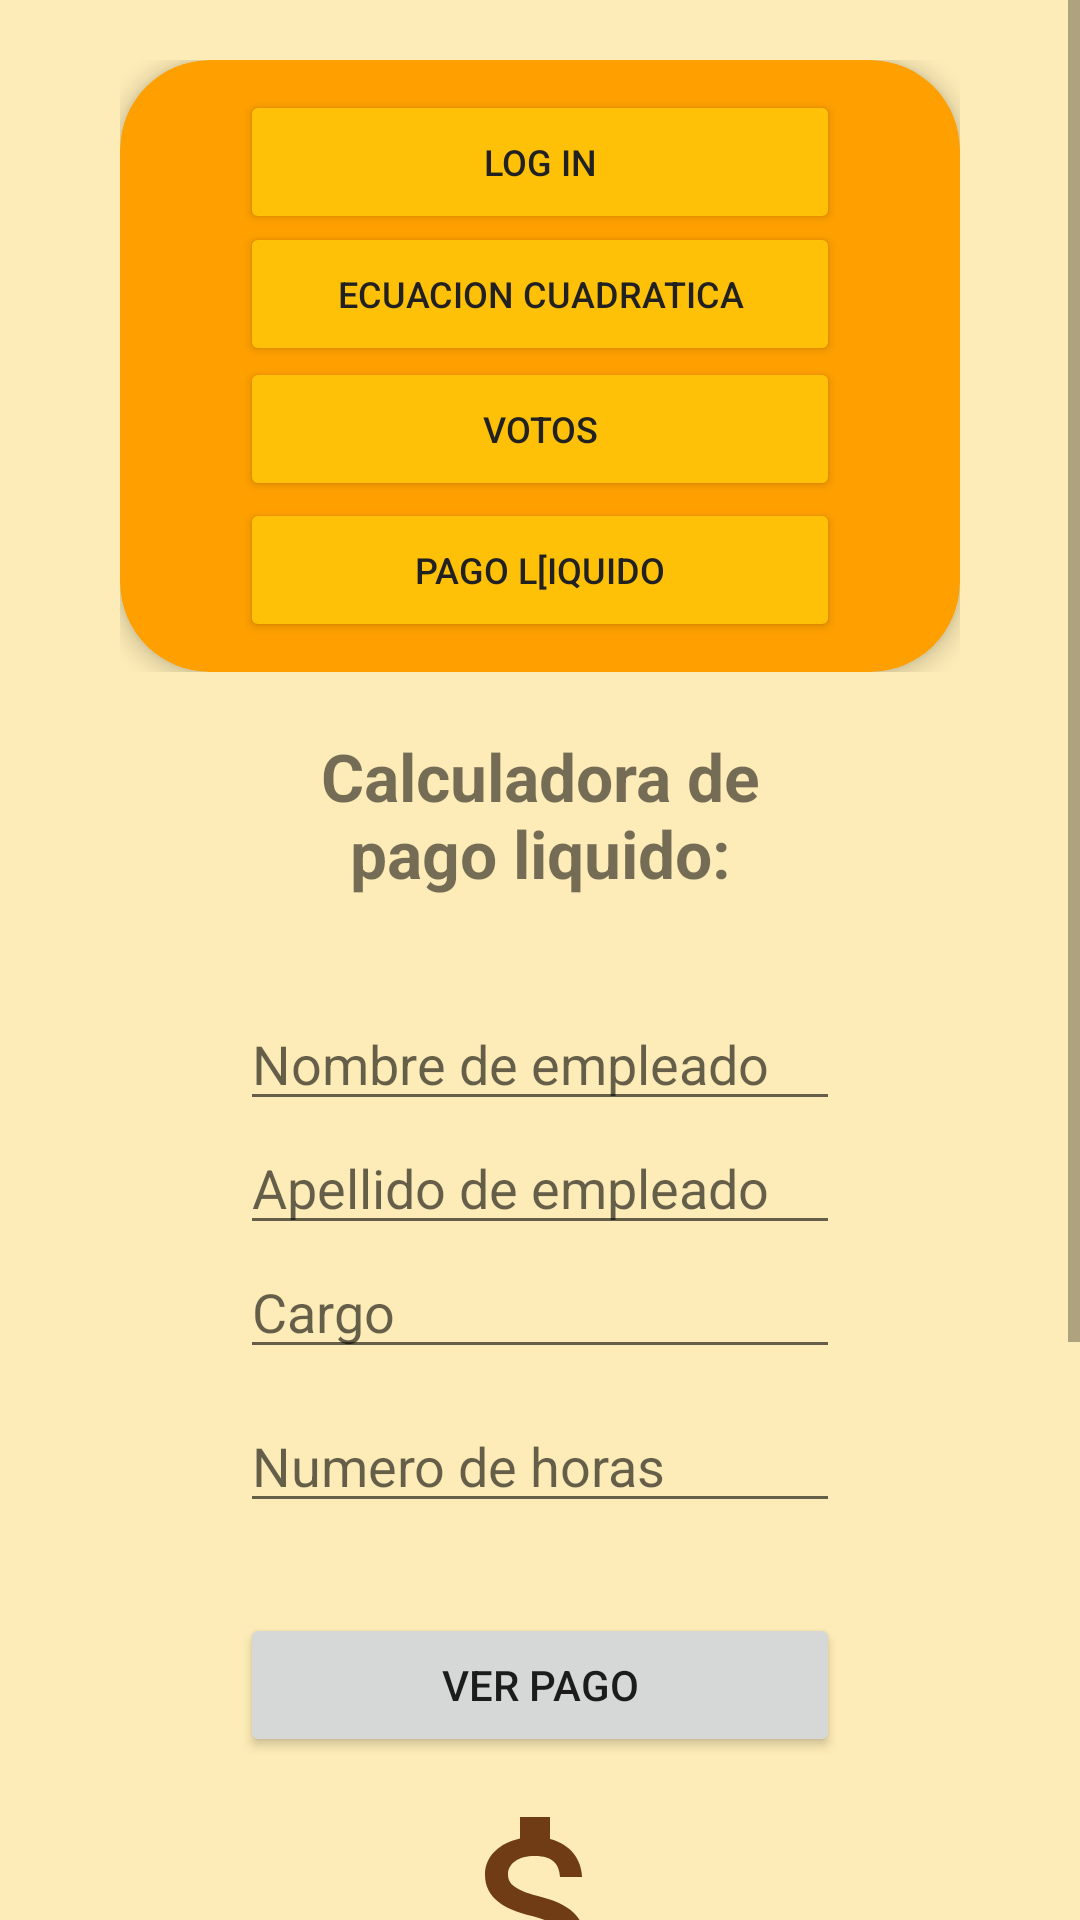

This screen was rendered from an Android layout file. Write that file and the resources it references.
<!-- AndroidManifest.xml: application theme Theme.DSA_taller01 -->
<!-- res/layout/activity_pagoliquido.xml -->
<?xml version="1.0" encoding="utf-8"?>
<LinearLayout xmlns:android="http://schemas.android.com/apk/res/android"
    xmlns:app="http://schemas.android.com/apk/res-auto"
    xmlns:tools="http://schemas.android.com/tools"
    xmlns:card_view="http://schemas.android.com/apk/res-auto"
    android:layout_width="match_parent"
    android:layout_height="match_parent"
    tools:context=".pagoliquido"
    android:background="@color/palido"
    android:orientation="vertical">
    <ScrollView
        android:layout_width="match_parent"
        android:layout_height="wrap_content">
    <LinearLayout
        android:layout_width="match_parent"
        android:layout_height="match_parent"
        android:orientation="vertical"
        android:gravity="center_vertical"
        android:layout_marginHorizontal="40dp"
        android:layout_marginTop="20dp">

        <LinearLayout
            android:layout_width="match_parent"
            android:layout_height="wrap_content"
            android:orientation="vertical"
            >

            <androidx.cardview.widget.CardView
                android:layout_width="match_parent"
                android:layout_height="match_parent"
                android:backgroundTint="@color/Amarillo1"
                card_view:cardCornerRadius="30dp"
                card_view:cardElevation="4dp">

                <Button
                    android:id="@+id/btn_home"
                    android:layout_width="200dp"
                    android:layout_height="wrap_content"
                    android:layout_gravity="center_horizontal"
                    android:layout_marginTop="10dp"
                    android:backgroundTint="@color/amarillo2"
                    android:text="log in"
                    android:textSize="12dp"
                    android:textColor="@color/textblack" />


                <Button
                    android:id="@+id/btn_cuadratica"
                    android:layout_width="200dp"
                    android:layout_height="wrap_content"
                    android:layout_gravity="center_horizontal"
                    android:layout_marginTop="54dp"
                    android:backgroundTint="@color/amarillo2"
                    android:text="Ecuacion cuadratica"
                    android:textSize="12dp"
                    android:textColor="@color/textblack" />

                <Button
                    android:id="@+id/btn_votos"
                    android:layout_width="200dp"
                    android:layout_height="wrap_content"
                    android:layout_gravity="center_horizontal"
                    android:layout_marginTop="99dp"
                    android:backgroundTint="@color/amarillo2"
                    android:text="Votos"
                    android:textSize="12dp"
                    android:textColor="@color/textblack" />

                <Button
                    android:id="@+id/btn_pago"
                    android:layout_width="200dp"
                    android:layout_height="wrap_content"
                    android:layout_gravity="center_horizontal"
                    android:layout_marginTop="146dp"
                    android:layout_marginBottom="10dp"
                    android:backgroundTint="@color/amarillo2"
                    android:text="Pago l[iquido"
                    android:textSize="12dp"
                    android:textColor="@color/textblack" />

            </androidx.cardview.widget.CardView>

        </LinearLayout>
        <TextView
            android:layout_width="wrap_content"
            android:layout_height="wrap_content"
            android:text="Calculadora de pago liquido:"
            android:textStyle="bold"
            android:textSize="22dp"
            android:layout_gravity="center_horizontal"
            android:layout_marginBottom="100px"
            android:layout_marginTop="20dp"
            android:layout_marginHorizontal="40dp"
            android:textAlignment="center"

            />

        <EditText
            android:layout_width="200dp"
            android:layout_height="wrap_content"
            android:id="@+id/name"
            android:inputType="textPersonName"
            android:hint="Nombre de empleado"
            android:layout_gravity="center_horizontal"
            android:shadowColor="@color/black"
            />
        <EditText
            android:layout_width="200dp"
            android:layout_height="wrap_content"
            android:id="@+id/apellido"
            android:inputType="textPersonName"
            android:hint="Apellido de empleado"
            android:layout_gravity="center_horizontal"
            android:shadowColor="@color/black"
            />
        <EditText
            android:layout_width="200dp"
            android:layout_height="wrap_content"
            android:id="@+id/cargo"
            android:inputType="textPersonName"
            android:hint="Cargo"
            android:layout_gravity="center_horizontal"
            android:shadowColor="@color/black"
            />
        <EditText
            android:layout_width="200dp"
            android:layout_height="wrap_content"
            android:id="@+id/hours"
            android:inputType="number"
            android:layout_marginTop="10dp"
            android:hint="Numero de horas"
            android:layout_gravity="center_horizontal"
            />

        <Button
            android:id="@+id/btn_ver"
            android:layout_width="200dp"
            android:layout_height="wrap_content"
            android:layout_gravity="center_horizontal"
            android:layout_marginTop="30dp"
            android:onClick="onSaveButtonClick"
            android:text="Ver pago" />

        <TextView
            android:layout_width="200dp"
            android:layout_height="wrap_content"
            android:layout_gravity="center_horizontal"
            android:text="Las deducciones de sus salario son:"
            android:layout_marginTop="10dp"
            android:gravity="center_horizontal"
            android:textStyle="bold"
            android:textSize="22dp"
            android:drawableTop="@drawable/ic_baseline_attach_money_24"
            />
        <TextView
            android:id="@+id/neto_tv"
            android:layout_width="match_parent"
            android:layout_height="130dp"
            android:layout_gravity="center_horizontal"
            android:layout_marginTop="10dp"
            android:layout_marginBottom="45dp"
            android:background="@color/amarillo2"
            />


    </LinearLayout>
    </ScrollView>

</LinearLayout>
<!-- resources referenced by this layout -->
<resources>
  <color name="Amarillo1">#FFA000</color>
  <color name="amarillo2">#FFC107</color>
  <color name="black">#FF000000</color>
  <color name="palido">#FDECB7</color>
  <color name="textblack">#212121</color>
  <!-- drawable ic_baseline_attach_money_24 (drawable) -->
  <vector android:height="80dp" android:tint="#703C15"
      android:viewportHeight="24" android:viewportWidth="24"
      android:width="80dp" xmlns:android="http://schemas.android.com/apk/res/android">
      <path android:fillColor="@android:color/white" android:pathData="M11.8,10.9c-2.27,-0.59 -3,-1.2 -3,-2.15 0,-1.09 1.01,-1.85 2.7,-1.85 1.78,0 2.44,0.85 2.5,2.1h2.21c-0.07,-1.72 -1.12,-3.3 -3.21,-3.81V3h-3v2.16c-1.94,0.42 -3.5,1.68 -3.5,3.61 0,2.31 1.91,3.46 4.7,4.13 2.5,0.6 3,1.48 3,2.41 0,0.69 -0.49,1.79 -2.7,1.79 -2.06,0 -2.87,-0.92 -2.98,-2.1h-2.2c0.12,2.19 1.76,3.42 3.68,3.83V21h3v-2.15c1.95,-0.37 3.5,-1.5 3.5,-3.55 0,-2.84 -2.43,-3.81 -4.7,-4.4z"/>
  </vector>
  <style name="Theme.DSA_taller01" parent="Theme.MaterialComponents.DayNight.DarkActionBar">
          
          <item name="colorPrimary">@color/Amarillo1</item>
          <item name="colorPrimaryVariant">@color/amarillo2</item>
          <item name="colorOnPrimary">@color/white</item>
          
          <item name="colorSecondary">@color/teal_200</item>
          <item name="colorSecondaryVariant">@color/teal_700</item>
          <item name="colorOnSecondary">@color/black</item>
          
          <item name="android:statusBarColor" tools:targetApi="l">?attr/colorPrimaryVariant</item>
          
      </style>
  <color name="white">#FFFFFFFF</color>
  <color name="teal_200">#DA4003</color>
  <color name="teal_700">#FF018786</color>
</resources>
